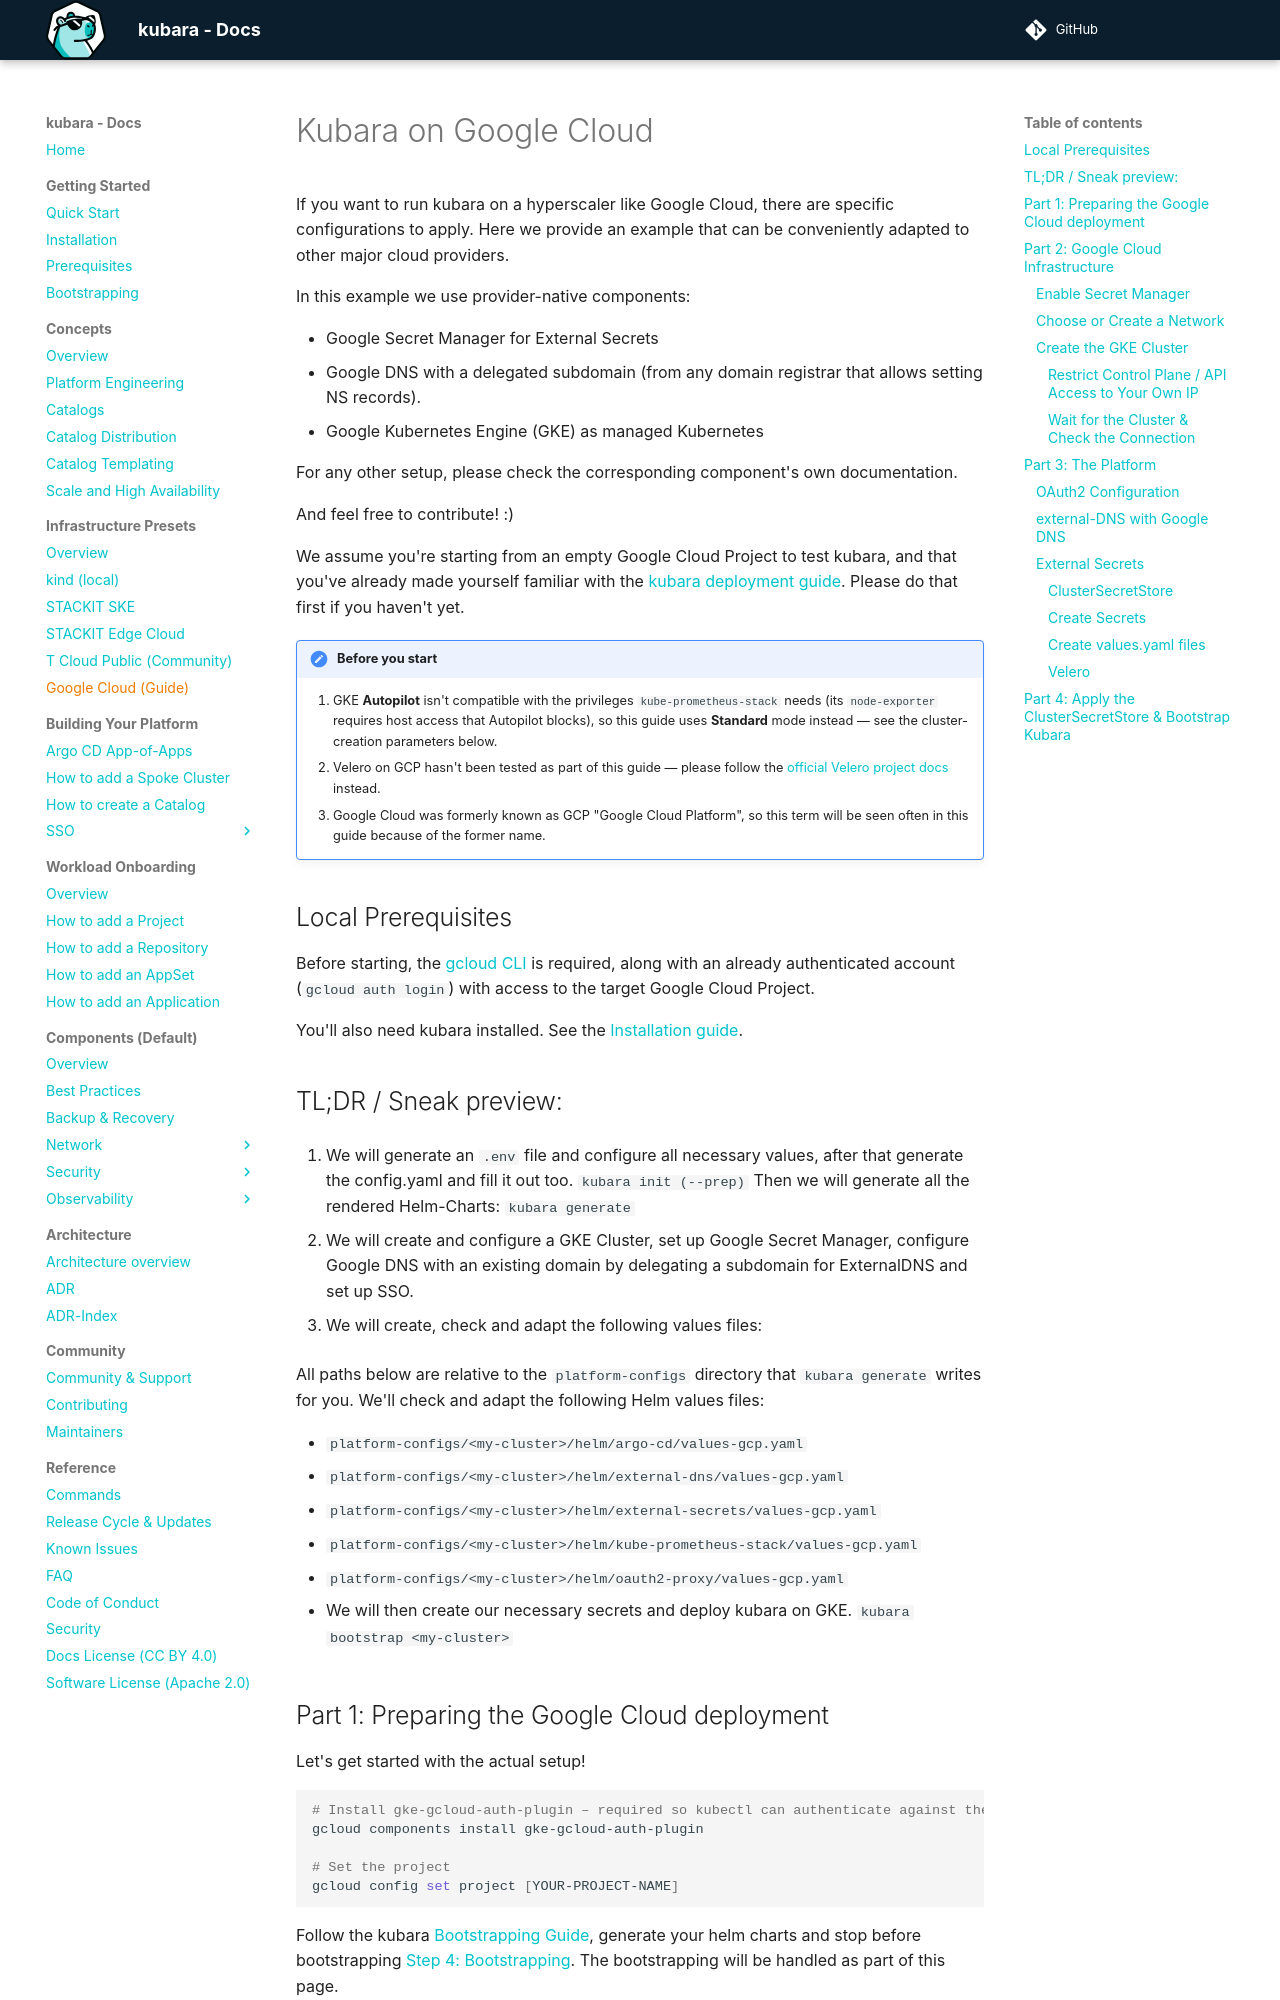

repository: kubara-io/kubara · page: v0.16.0/3_infrastructure/google-cloud/index.html · generator: mkdocs

# Kubara on Google Cloud

If you want to run kubara on a hyperscaler like Google Cloud, there are specific configurations to apply. Here we provide an example that can be conveniently adapted to other major cloud providers.

In this example we use provider-native components:

* Google Secret Manager for External Secrets
* Google DNS with a delegated subdomain (from any domain registrar that allows setting NS records).
* Google Kubernetes Engine (GKE) as managed Kubernetes

For any other setup, please check the corresponding component's own documentation.

And feel free to contribute! :)  

We assume you're starting from an empty Google Cloud Project to test kubara, and that you've already made yourself familiar with the [kubara deployment guide](../1_getting_started/bootstrapping.md). Please do that first if you haven't yet.

!!! note "Before you start"
    1. GKE **Autopilot** isn't compatible with the privileges `kube-prometheus-stack` needs (its `node-exporter` requires host access that Autopilot blocks), so this guide uses **Standard** mode instead — see the cluster-creation parameters below.
    2. Velero on GCP hasn't been tested as part of this guide — please follow the [official Velero project docs](https://github.com/velero-io/velero-plugin-for-gcp#setup) instead.
    3. Google Cloud was formerly known as GCP "Google Cloud Platform", so this term will be seen often in this guide because of the former name.


## Local Prerequisites

Before starting, the [gcloud CLI](https://cloud.google.com/sdk/docs/install) is required, along with an already authenticated account (`gcloud auth login`) with access to the target Google Cloud Project.

You'll also need kubara installed. See the [Installation guide](../1_getting_started/installation.md).

## TL;DR / Sneak preview:

1. We will initialize `config.yaml` and configure all necessary values: `kubara init`
Then we will generate all the rendered Helm-Charts: `kubara generate`

2. We will create and configure a GKE Cluster, set up Google Secret Manager, configure Google DNS with an existing domain by delegating a subdomain for ExternalDNS and set up SSO.

3. We will create, check and adapt the following values files:

All paths below are relative to the `platform-configs` directory that `kubara generate` writes for you. We'll check and adapt the following Helm values files:

- `platform-configs/<my-cluster>/helm/argo-cd/values-gcp.yaml`
- `platform-configs/<my-cluster>/helm/external-dns/values-gcp.yaml`
- `platform-configs/<my-cluster>/helm/external-secrets/values-gcp.yaml`
- `platform-configs/<my-cluster>/helm/kube-prometheus-stack/values-gcp.yaml`
- `platform-configs/<my-cluster>/helm/oauth2-proxy/values-gcp.yaml`

4. We will then create our necessary secrets and deploy kubara on GKE. `kubara bootstrap <my-cluster>`
  

## Part 1: Preparing the Google Cloud deployment

Let's get started with the actual setup!

```bash
# Install gke-gcloud-auth-plugin – required so kubectl can authenticate against the GKE cluster
gcloud components install gke-gcloud-auth-plugin

# Set the project
gcloud config set project [YOUR-PROJECT-NAME]
```

Follow the kubara [Bootstrapping Guide](../1_getting_started/bootstrapping.md), generate your helm charts and stop before bootstrapping [Step 4: Bootstrapping](../1_getting_started/bootstrapping.md#4-deploying-argo-cd). The bootstrapping will be handled as part of this page.


```bash
# pseudo-workflow, please check the up2date official guide!

kubara init # generate config.yaml & set values accordingly
kubara generate # generate helm charts

# Stop after generating your Charts and proceed with: 
# "Part 2: Google Cloud Infrastructure"
```
  

## Part 2: Google Cloud Infrastructure
